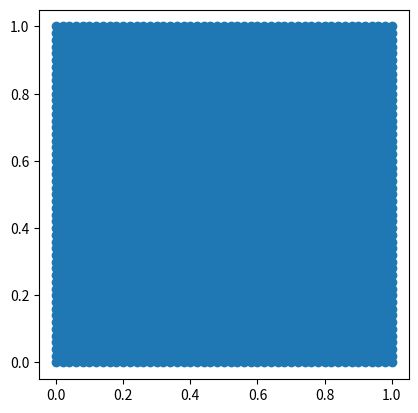
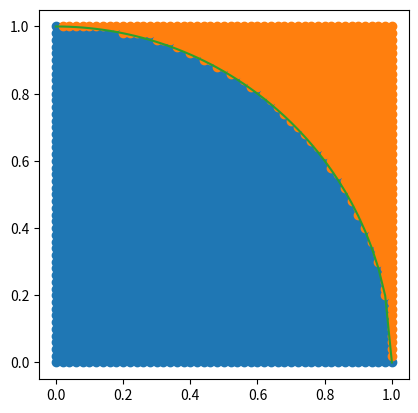

Write Python code to recreate these figures, in order. (Note: this script raises an exception after producing the figures.)
# Load the libraries - was es braucht!
import numpy as np
import matplotlib.pyplot as plt

# Let's choose n
n=50
x=np.linspace(0.,1.,n+1) # n+1 points in x-direction
y=np.linspace(0.,1.,n+1) # n+1 points in y-direction
# Generate a grid: now we need to specify the x- and y-coordinate of the (n+1)x(n+1) grid points. 
# This we do by the numpy function meshgrid
X,Y = np.meshgrid(x,y)

# Observe how the new variables look like
# e.g. X.shape or print(X)

%matplotlib notebook
# Let's plot the points. To this end, we have to reshape X and Y into 1D arrays X1D and Y1D by
X1D=X.reshape(X.shape[0]*X.shape[1])
Y1D=Y.reshape(Y.shape[0]*Y.shape[1])
#
fig = plt.figure()
ax = fig.add_subplot(111)
ax.set_aspect(1)
ax.plot(X1D,Y1D,'o')

%matplotlib notebook
eps=1.0e-15
inside=Y1D**2+X1D**2<1.0+eps         # Print this expression and watch what it does
outside=np.logical_not(inside)   # This is just the logical inversion
#
fig = plt.figure()
ax = fig.add_subplot(111)
ax.set_aspect(1)
ax.plot(X1D[inside],Y1D[inside],'o')      # By setting the indices of X and Y to the logical expression we choose
ax.plot(X1D[outside],Y1D[outside],'o')    # exactly those entries that fullfill the expression
ax.plot(x,np.sqrt(1-x**2))            # Plot the 1/4 of a unit circle

4*X1D[inside].shape[0]/(n+1)**2

X[inside]

